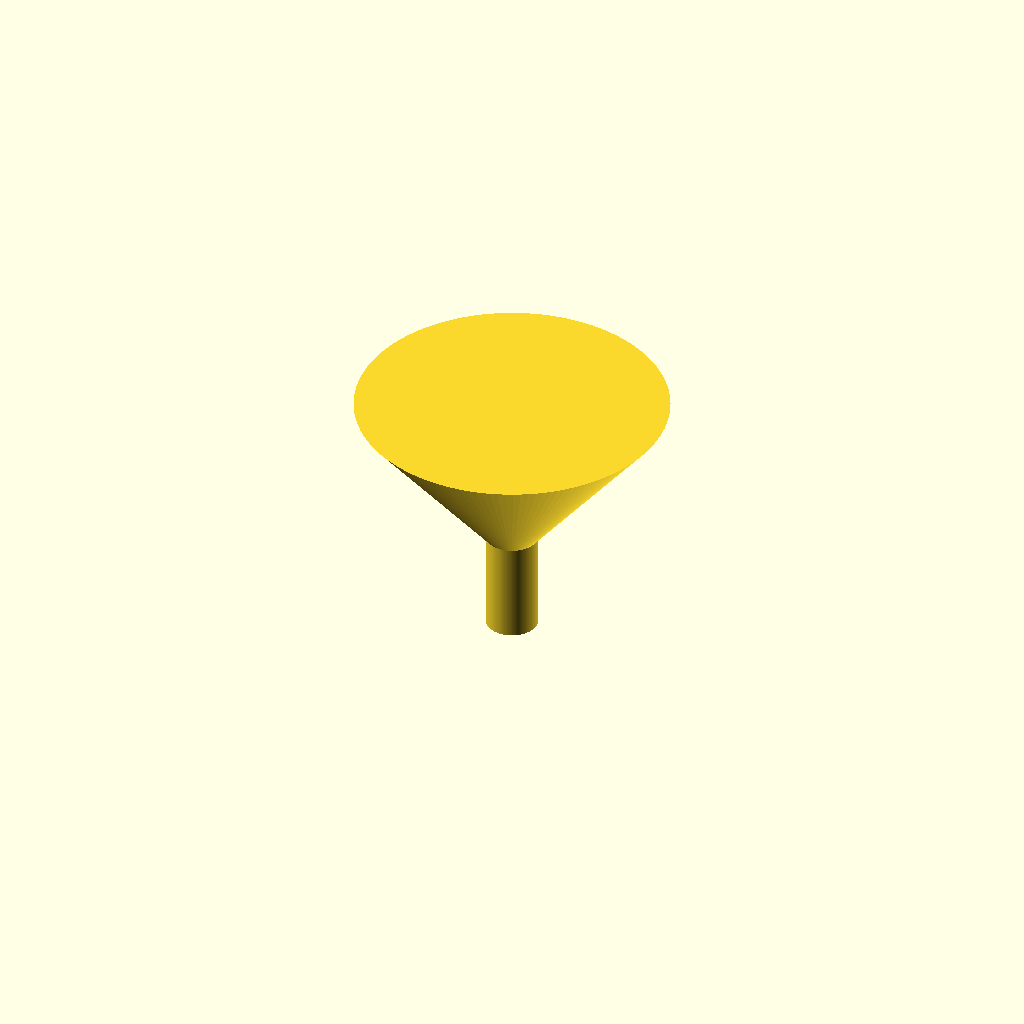
Cell 1: rendered with the file's own defaults.
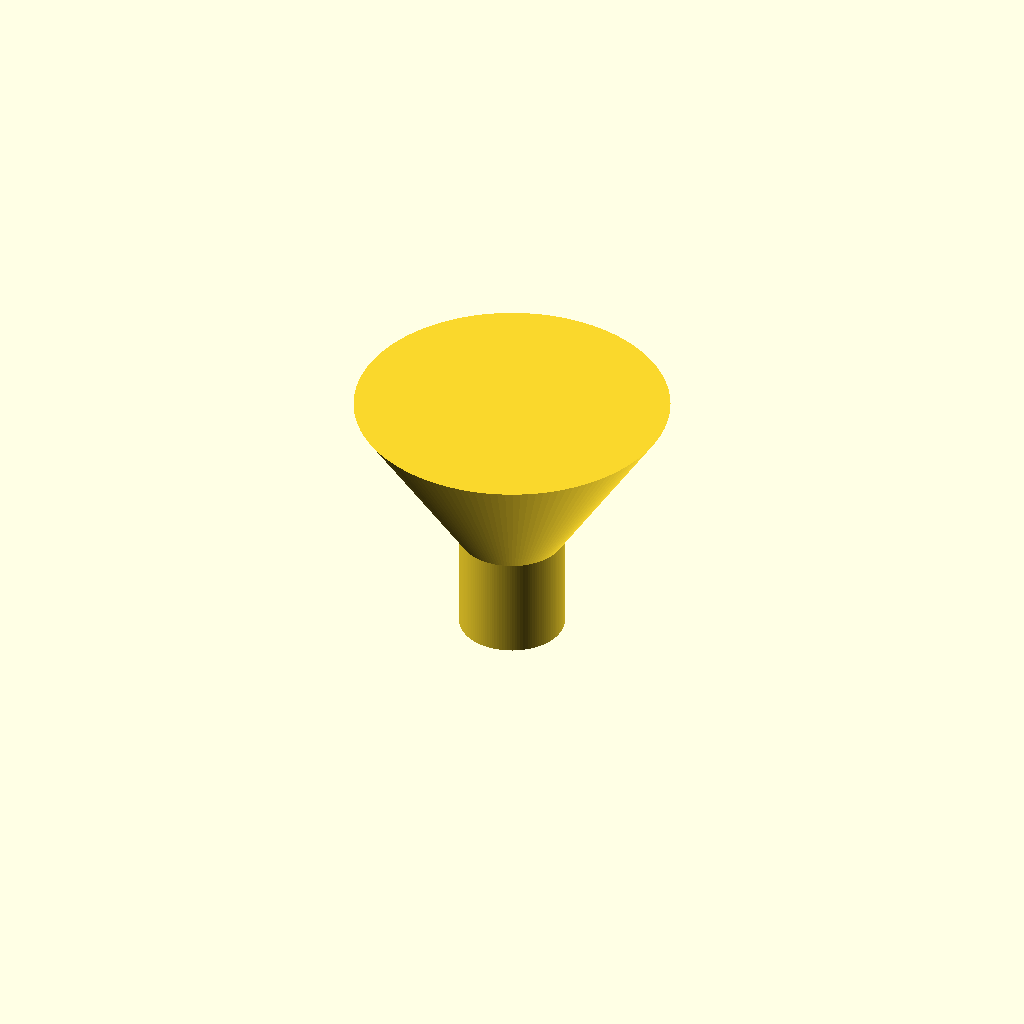
Cell 2: spout_od = 20 (everything else at default).
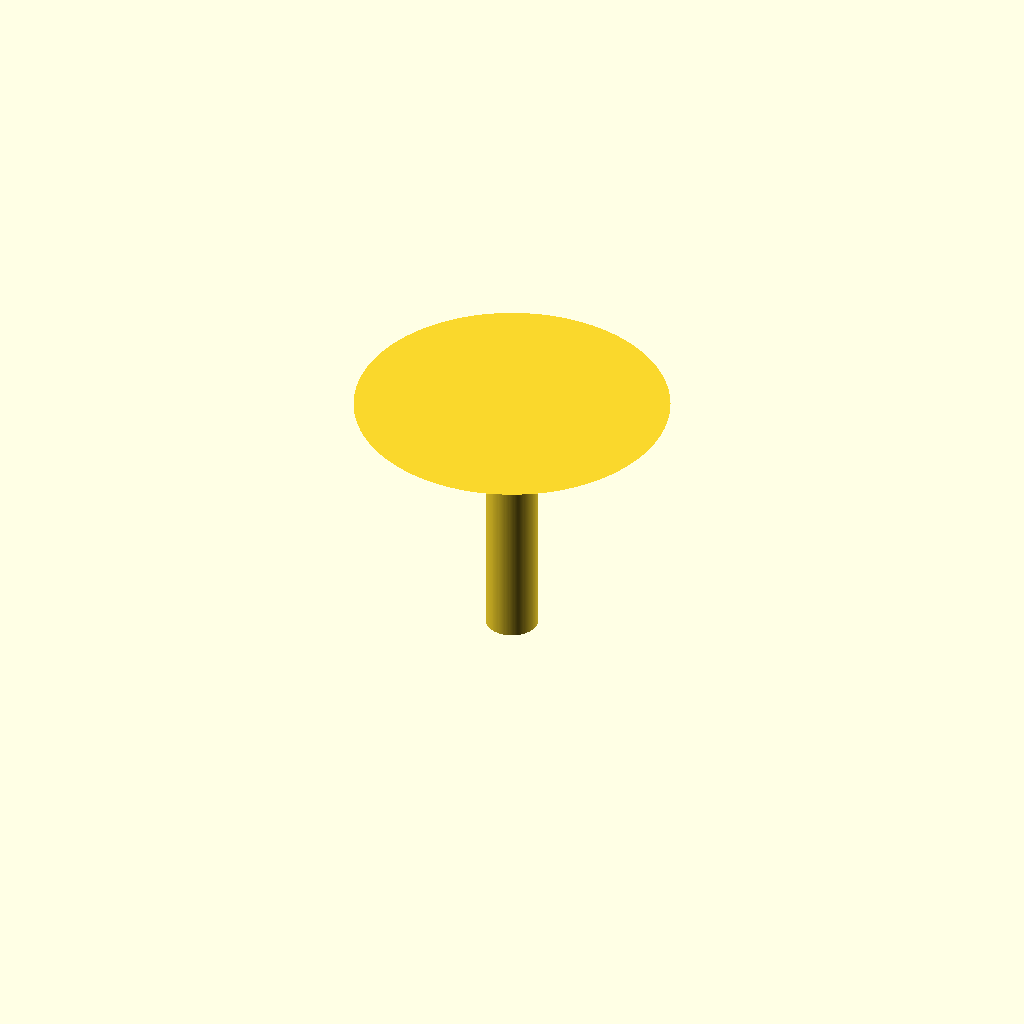
Cell 3: spout_h = 40 (everything else at default).
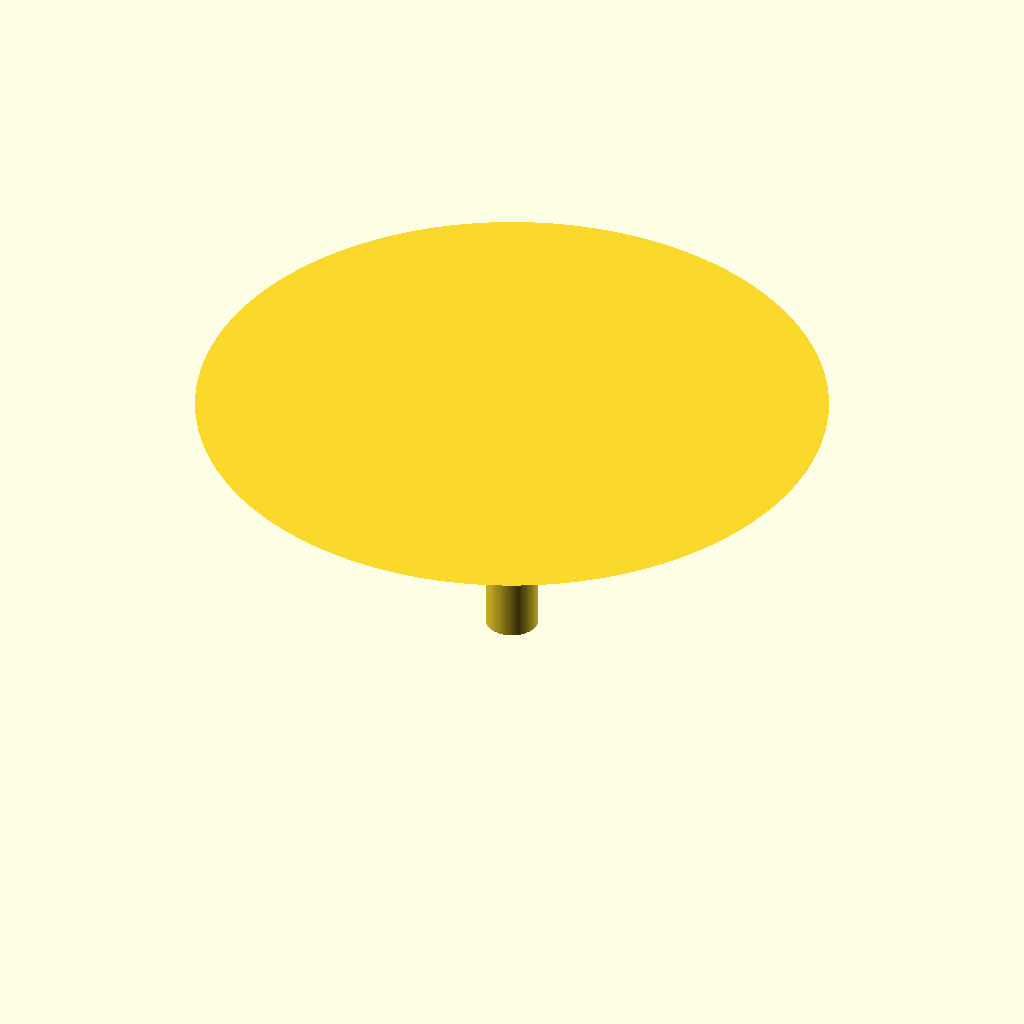
Cell 4 — cone_top_od set to 120, the other parameters unchanged.
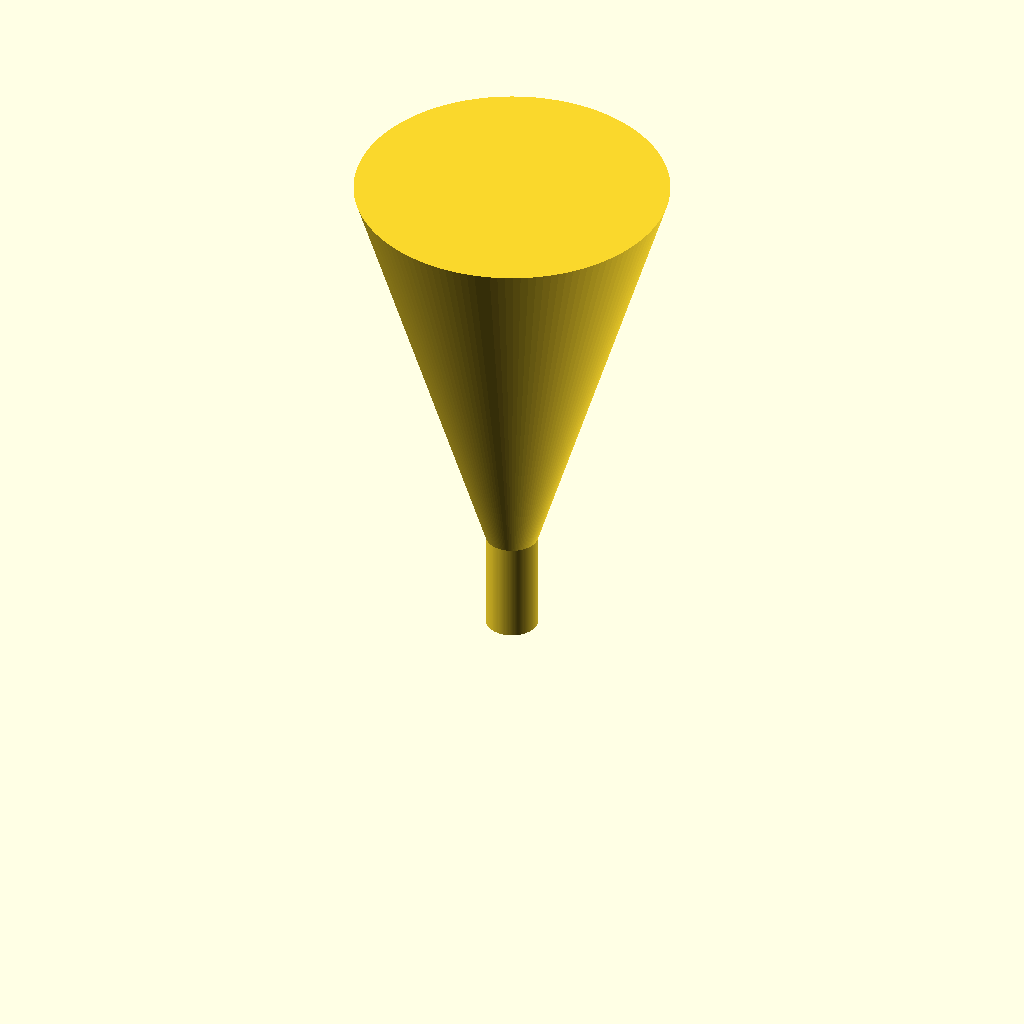
Cell 5: the same model with cone_rim_z = 100.
One fixed orthographic camera (rotation 55°, 0°, 25°; colour scheme Cornfield) for every cell.
OpenSCAD source file bench/results/gpu-v11-h1-g6/code/scadcoder-v11/lab_funnel_60mm_s4_a2.scad:
// Lab funnel - printed upright, wide opening at the top
// Units: mm

// ---- Parameters ----
spout_od     = 10;    // spout outer diameter
spout_h      = 20;    // spout height (z = 0 to 20)
cone_top_od  = 60;    // cone outer diameter at rim
cone_rim_z   = 50;    // rim height of funnel
wall         = 1.6;   // wall thickness everywhere
eps          = 0.5;   // overlap for clean booleans
$fn          = 128;   // curve resolution

// ---- Derived ----
spout_id = spout_od - 2 * wall;   // 6.8 mm bore
cone_bot_od = spout_od;           // cone starts at spout diameter

// ---- Model ----
difference() {
    union() {
        // Spout
        cylinder(d = spout_od, h = spout_h);

        // Cone (slightly overlapping spout for a solid union)
        translate([0, 0, spout_h - eps])
            cylinder(d1 = cone_bot_od, d2 = cone_top_od, h = cone_rim_z - spout_h + eps);
    }

    // Bottom cut - open bottom, liquid runs straight through
    translate([0, 0, -eps])
        cylinder(d = spout_id, h = spout_h + 2 * eps);
}
Customizer parameters (derived from the source; name, type, default, range or options):
spout_od: number, default 10
spout_h: number, default 20
cone_top_od: number, default 60
cone_rim_z: number, default 50
wall: number, default 1.6
eps: number, default 0.5
